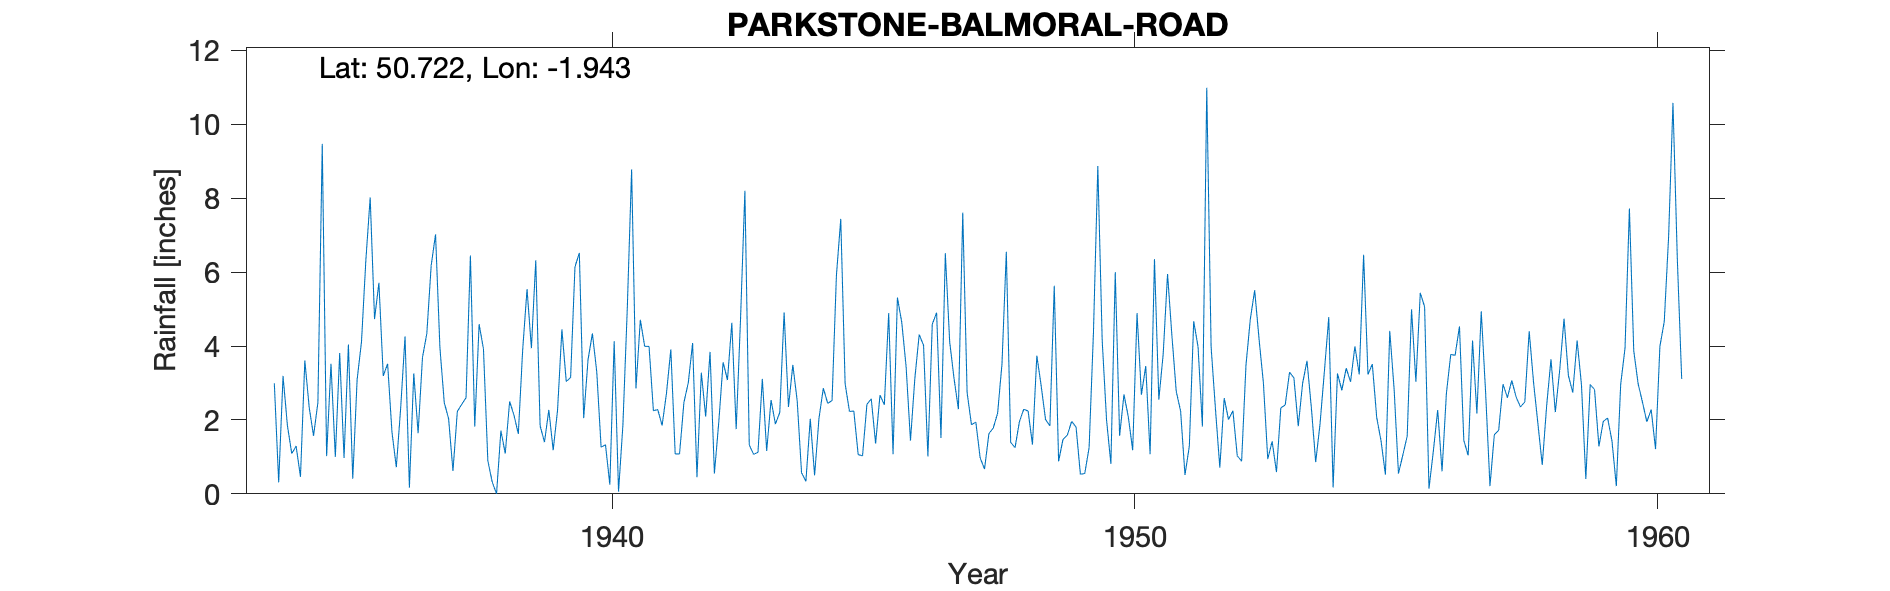

Source data for this figure (header and first rows):
PARKSTONE-BALMORAL-ROAD, , , , , , , , , , , , , , , , , , , , , , , 
Grid ref, SZ041914, Long, -1.943, Lat, 50.72, Elevation, 140, ft, , , , , , , , , , , , , , , 
Station no, 1582/8, , , , , , , , , , , , , , , , , , , , , , 
, 1931, 1932, 1933, 1934, 1935, 1936, 1937, 1938, 1939, 1940, 1941, 1942, 1943, 1944, 1945, 1946, 1947, 1948, 1949, 1950, 1951, 1952, 1953
January, , , , 2.99, 1.02, 5.71, 6.18, 3.92, 6.32, 3.63, 4.71, 4.08, 8.2, 2.52, 2.23, 4.64, 3.12, 6.55, 0.88, 0.81, 3.78, 2.29, 0.94
February, , , , 0.31, 3.52, 3.19, 7.02, 0.9, 1.84, 4.34, 3.99, 0.45, 1.32, 0.57, 2.24, 3.44, 2.29, 1.39, 1.47, 6, 5.95, 0.71, 1.42
March, , , , 3.19, 1, 3.52, 3.96, 0.32, 1.4, 3.3, 3.99, 3.28, 1.07, 0.34, 1.06, 1.44, 7.61, 1.25, 1.59, 1.57, 4.28, 2.59, 0.59
April, , , , 1.85, 3.81, 1.67, 2.47, 0, 2.27, 1.26, 2.25, 2.09, 1.12, 2.03, 1.03, 3.12, 2.74, 1.95, 1.96, 2.69, 2.77, 2.01, 2.33
May, , , , 1.09, 0.97, 0.72, 2.03, 1.71, 1.18, 1.33, 2.28, 3.84, 3.11, 0.5, 2.42, 4.31, 1.87, 2.29, 1.81, 2.08, 2.24, 2.25, 2.4
June, , , , 1.29, 4.04, 2.33, 0.62, 1.09, 2.26, 0.25, 1.85, 0.55, 1.16, 2.04, 2.57, 4.02, 1.94, 2.24, 0.53, 1.18, 0.51, 1.03, 3.29
July, , , , 0.46, 0.41, 4.26, 2.23, 2.5, 4.45, 4.13, 2.72, 1.93, 2.54, 2.86, 1.36, 1.01, 0.97, 1.33, 0.55, 4.89, 1.29, 0.88, 3.14
August, , , , 3.61, 3.09, 0.17, 2.42, 2.13, 3.04, 0.06, 3.91, 3.56, 1.89, 2.45, 2.67, 4.59, 0.67, 3.74, 1.25, 2.68, 4.67, 3.48, 1.83
September, , , , 2.34, 4.11, 3.26, 2.6, 1.62, 3.15, 1.86, 1.08, 3.08, 2.2, 2.52, 2.41, 4.9, 1.63, 2.92, 4.38, 3.46, 3.98, 4.73, 2.99
October, , , , 1.57, 6.31, 1.64, 6.45, 3.9, 6.14, 4.99, 1.08, 4.63, 4.91, 5.9, 4.89, 1.51, 1.78, 2.01, 8.87, 1.07, 1.82, 5.51, 3.6
November, , , , 2.47, 8.02, 3.69, 1.82, 5.54, 6.52, 8.78, 2.47, 1.75, 2.35, 7.44, 1.07, 6.51, 2.18, 1.84, 4.16, 6.35, 10.99, 4.19, 2.34
December, , , , 9.47, 4.73, 4.34, 4.59, 3.94, 2.05, 2.85, 3, 4.74, 3.49, 2.98, 5.31, 4.11, 3.51, 5.63, 2, 2.55, 3.97, 3, 0.86
Total, , , , 30.64, 41.03, 34.5, 42.39, 27.57, 40.62, 36.78, 33.33, 33.98, 33.36, 32.15, 29.26, 43.6, 30.31, 33.14, 29.45, 35.33, 46.25, 32.67, 25.73
1939 Total changed to correct value, , , , , , , , , , , , , , , , , , , , , , , 
1942 Nov 1583 gives 29.41 for 1941 Balmo…, , , , , , , , , , , , , , , , , , , , , , , 
1959 Not printed Low, , , , , , , , , , , , , , , , , , , , , , , 
1960 Apr 26 Inspection Site o/s, , , , , , , , , , , , , , , , , , , , , , , 
1936 total changed to match monthly sum, , , , , , , , , , , , , , , , , , , , , , , 
